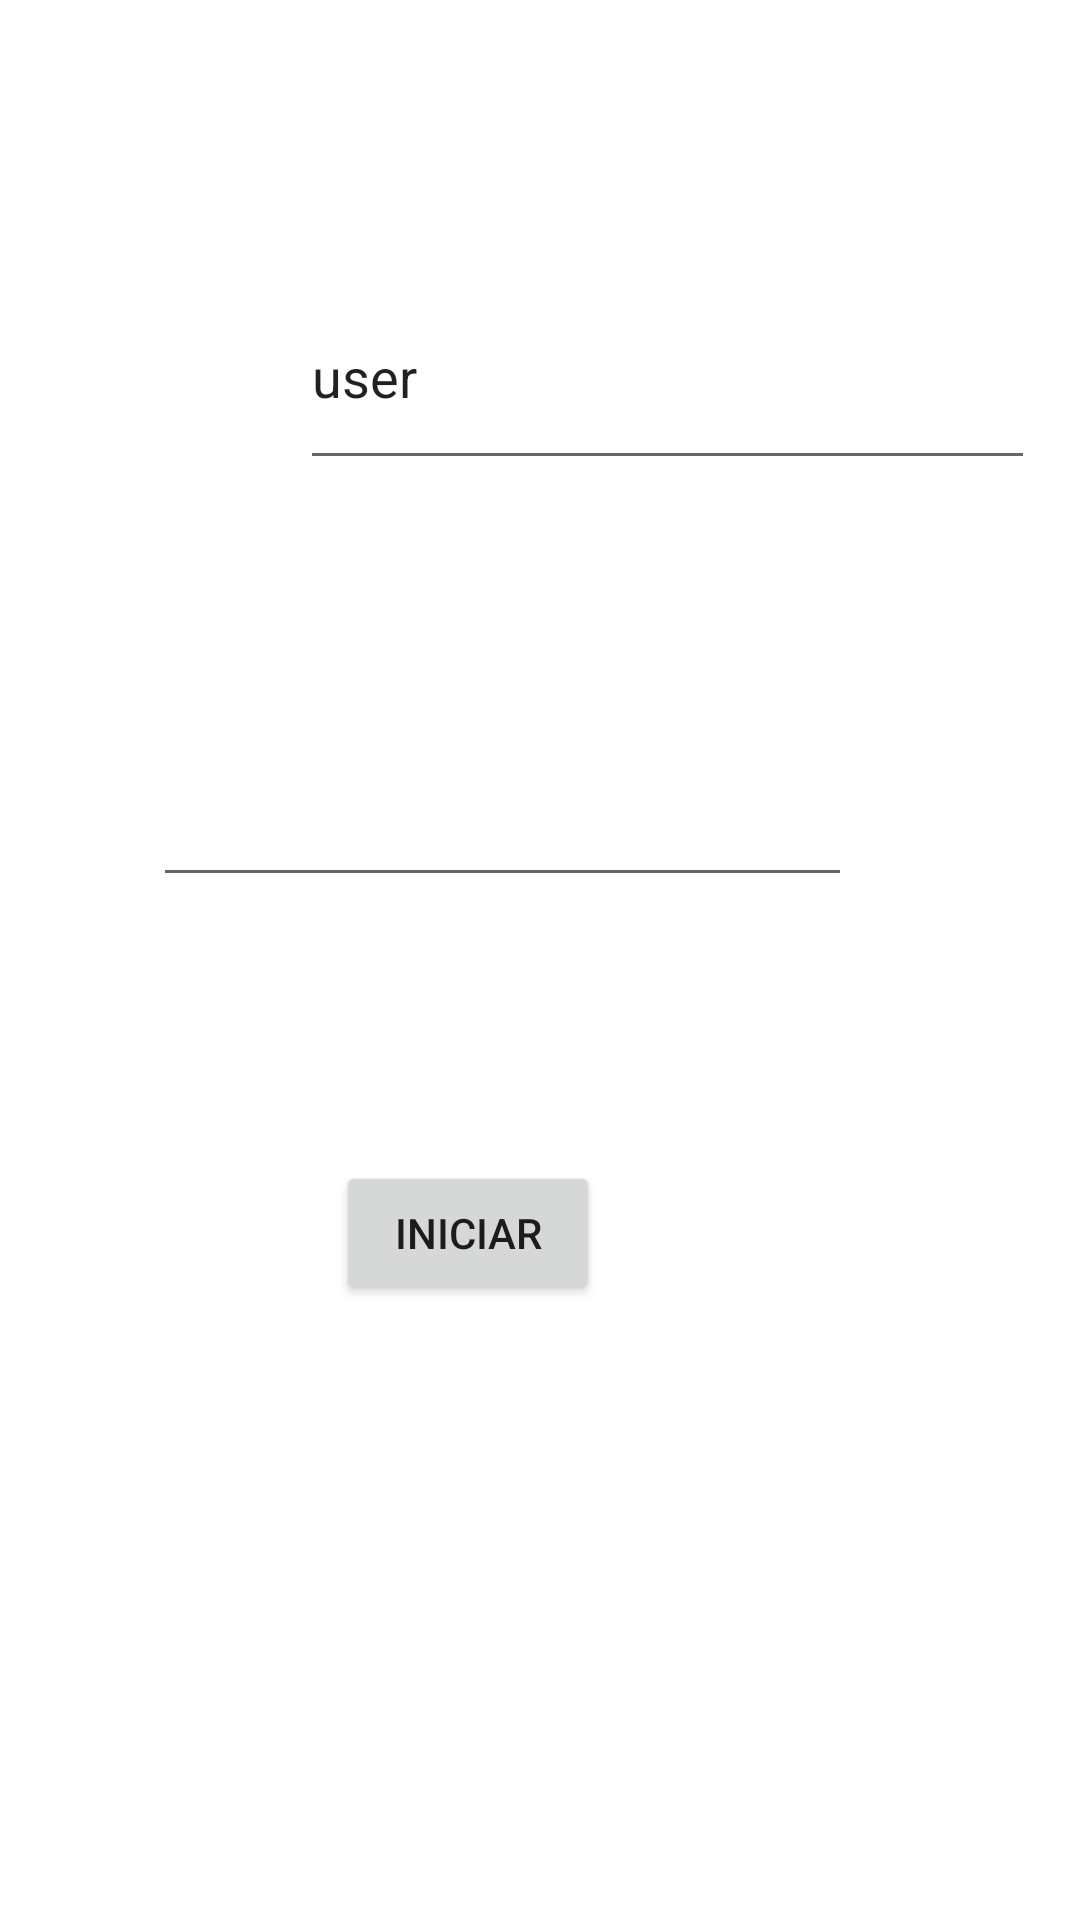

The Android layout XML behind this screen, and the referenced resources:
<!-- AndroidManifest.xml: application theme Theme.ProgramacionMovil -->
<!-- res/layout/activity_examen2parcial.xml -->
<?xml version="1.0" encoding="utf-8"?>
<androidx.constraintlayout.widget.ConstraintLayout xmlns:android="http://schemas.android.com/apk/res/android"
    xmlns:app="http://schemas.android.com/apk/res-auto"
    xmlns:tools="http://schemas.android.com/tools"
    android:layout_width="match_parent"
    android:layout_height="match_parent"
    tools:context=".Examen2parcial">

    <ImageView
        android:id="@+id/imageView2"
        android:layout_width="wrap_content"
        android:layout_height="wrap_content"
        android:layout_marginTop="44dp"
        app:layout_constraintEnd_toEndOf="parent"
        app:layout_constraintStart_toStartOf="parent"
        app:layout_constraintTop_toTopOf="parent"
        app:srcCompat="@drawable/bayleef" />

    <EditText
        android:id="@+id/password"
        android:layout_width="233dp"
        android:layout_height="83dp"
        android:layout_marginTop="56dp"
        android:layout_marginEnd="76dp"
        android:ems="10"
        android:inputType="textPassword"
        app:layout_constraintEnd_toEndOf="parent"
        app:layout_constraintTop_toBottomOf="@+id/user"
        tools:text="password" />

    <EditText
        android:id="@+id/user"
        android:layout_width="245dp"
        android:layout_height="72dp"
        android:layout_marginStart="100dp"
        android:layout_marginTop="44dp"
        android:ems="10"
        android:inputType="textPersonName"
        android:text="user"
        app:layout_constraintStart_toStartOf="parent"
        app:layout_constraintTop_toBottomOf="@+id/imageView2" />

    <Button
        android:id="@+id/iniciar"
        android:layout_width="wrap_content"
        android:layout_height="wrap_content"
        android:layout_marginTop="88dp"
        android:layout_marginEnd="160dp"
        android:text="iniciar"
        app:layout_constraintEnd_toEndOf="parent"
        app:layout_constraintTop_toBottomOf="@+id/password" />
</androidx.constraintlayout.widget.ConstraintLayout>
<!-- resources referenced by this layout -->
<resources>
  <style name="Theme.ProgramacionMovil" parent="Theme.MaterialComponents.DayNight.DarkActionBar">
          
          <item name="colorPrimary">@color/purple_500</item>
          <item name="colorPrimaryVariant">@color/purple_700</item>
          <item name="colorOnPrimary">@color/white</item>
          
          <item name="colorSecondary">@color/teal_200</item>
          <item name="colorSecondaryVariant">@color/teal_700</item>
          <item name="colorOnSecondary">@color/black</item>
          
          <item name="android:statusBarColor" tools:targetApi="l">?attr/colorPrimaryVariant</item>
          
      </style>
  <!-- not gathered from this repository: default colours our renderer supplied (Android Studio template values) -->
  <color name="purple_500">#FF6200EE</color>
  <color name="purple_700">#FF3700B3</color>
  <color name="teal_200">#FF03DAC5</color>
  <color name="teal_700">#FF018786</color>
  <color name="black">#FF000000</color>
  <color name="white">#FFFFFFFF</color>
</resources>
